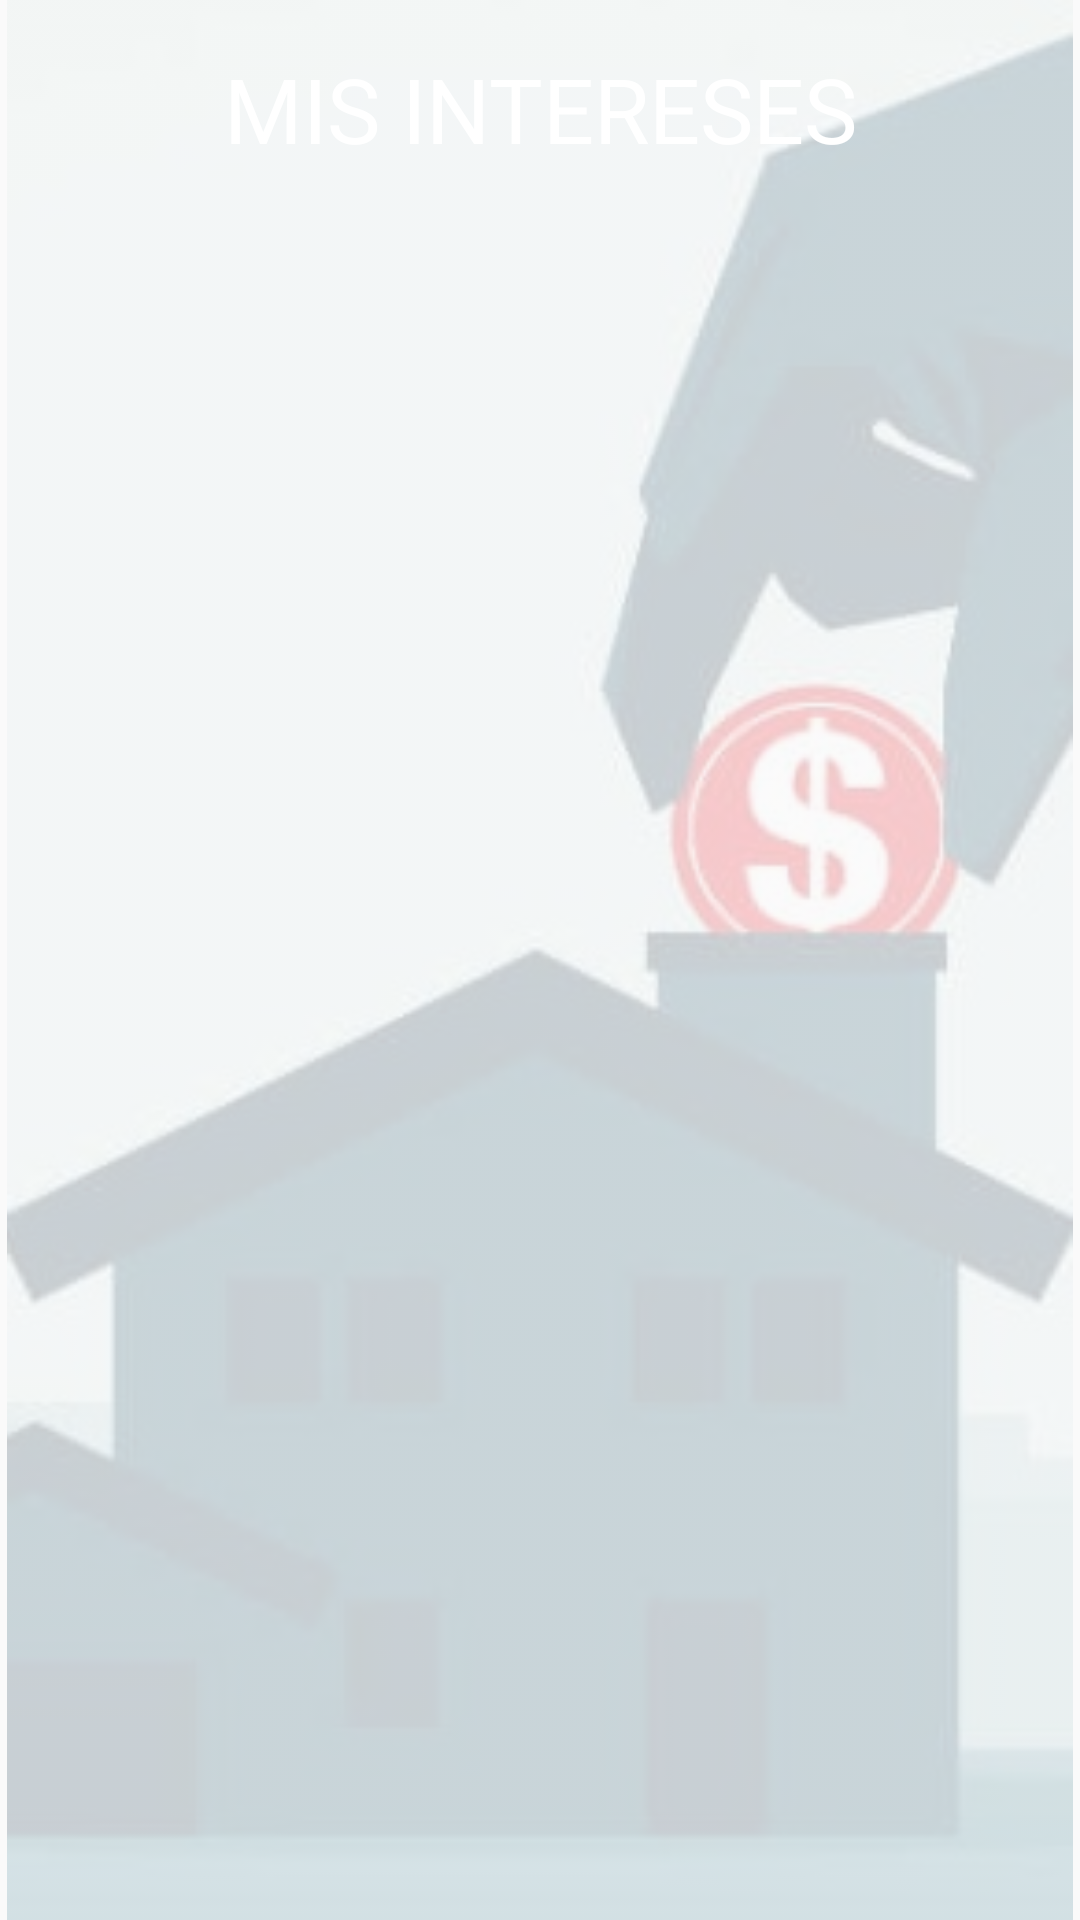

The Android layout XML behind this screen, and the referenced resources:
<!-- AndroidManifest.xml: application theme AppTheme -->
<!-- res/layout/activity_interest_list.xml -->
<?xml version="1.0" encoding="utf-8"?>
<FrameLayout
    xmlns:android="http://schemas.android.com/apk/res/android"
    xmlns:app="http://schemas.android.com/apk/res-auto"
    xmlns:tools="http://schemas.android.com/tools"
    android:layout_width="match_parent"
    android:layout_height="match_parent"
    tools:context=".PrincipalActivity">

    <ImageView
        android:id="@+id/principalImage"
        android:layout_width="match_parent"
        android:layout_height="match_parent"
        android:contentDescription="@string/principal_image_description"
        app:srcCompat="@drawable/inicial"
        android:alpha="0.2"/>



    <androidx.constraintlayout.widget.ConstraintLayout
        android:layout_width="match_parent"
        android:layout_height="match_parent">

        <TextView
            android:id="@+id/textView2"
            android:layout_width="0dp"
            android:layout_height="45dp"
            android:layout_marginStart="16dp"
            android:layout_marginTop="16dp"
            android:layout_marginEnd="16dp"
            android:background="@drawable/text_view"
            android:text="@string/my_interests_text"
            android:textAlignment="center"
            android:textColor="@color/colorWhite"
            android:textSize="30sp"
            app:layout_constraintEnd_toEndOf="parent"
            app:layout_constraintStart_toStartOf="parent"
            app:layout_constraintTop_toTopOf="parent" />

        <androidx.recyclerview.widget.RecyclerView
            android:id="@+id/recyclerViewInterest"
            android:layout_width="0dp"
            android:layout_height="0dp"
            android:layout_marginStart="16dp"
            android:layout_marginTop="32dp"
            android:layout_marginEnd="16dp"
            android:layout_marginBottom="24dp"
            app:layout_constraintBottom_toBottomOf="parent"
            app:layout_constraintEnd_toEndOf="parent"
            app:layout_constraintStart_toStartOf="parent"
            app:layout_constraintTop_toBottomOf="@+id/textView2" />

    </androidx.constraintlayout.widget.ConstraintLayout>


</FrameLayout>
<!-- resources referenced by this layout -->
<resources>
  <color name="colorWhite">#FFFFFF</color>
  <!-- drawable inicial: jpg bitmap (drawable, 41520 bytes) -->
  <string name="my_interests_text">MIS INTERESES</string>
  <string name="principal_image_description">La imagen principal de la aplicación</string>
  <style name="AppTheme" parent="Theme.AppCompat.Light.NoActionBar">
          
          <item name="colorPrimary">@color/colorPrimary</item>
          <item name="colorPrimaryDark">@color/colorPrimaryDark</item>
          <item name="colorAccent">@color/colorAccent</item>
      </style>
  <color name="colorPrimary">#3734CE</color>
  <color name="colorPrimaryDark">#803734CE</color>
  <color name="colorAccent">#FFFFFF</color>
</resources>
